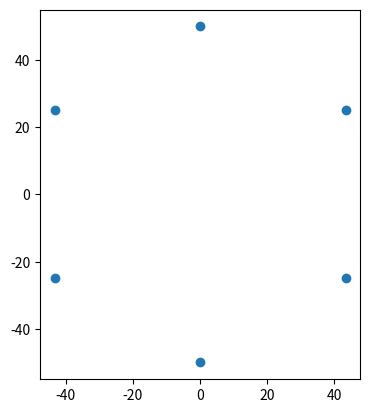

This chart was generated by the following Python code:
#!/usr/bin/env python
# encoding: utf-8

import math
import matplotlib.pyplot as plt

plt.scatter(
    [math.sin(p)*50 for p in [x*(math.pi/3) for x in range(6)]],
    [math.cos(p)*50 for p in [x*(math.pi/3) for x in range(6)]],
)
plt.axis('scaled')
plt.show()
